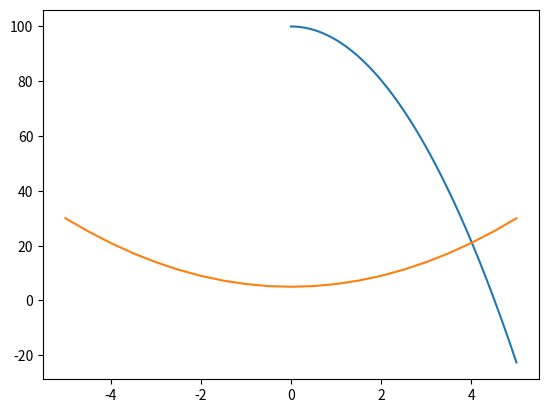

Write the Python code that produced this figure. (Note: this script raises an exception after producing the figure.)
def height(s0, v0, t):
    g = -9.81
    return s0 + v0 * t + 0.5 * g * t**2


print(height(s0=100, v0=0, t=0.1))
print(height(s0=100, v0=0, t=0.2))
print(height(s0=100, v0=0, t=0.3))
print(height(s0=100, v0=0, t=0.4))

%load_ext nbtutor

%%nbtutor -r -f --digits 5
import numpy as np

def height(s0, v0, t):
    g = -9.81
    ans = s0 + v0 * t + 0.5 * g * t**2
    return ans


times = np.array([0.0, 0.1, 0.2, 0.3, 0.4])
s1 = height(s0=100, v0=10, t=times)
s2 = height(s0=100, v0=20, t=times)

print(s1)

%%nbtutor -r -f
import numpy as np

foo = [1, 4, 6, 3]
a1 = np.array(foo)
a2 = np.array([5, 8, 1, 4])
print("type(foo):", type(foo))
print("type(a1):", type(a1))
print("a1:", a1)
print("a2:", a2)

a3 = 2 + a1
print("2 + a1:", a3)

a3 = a1 / 10
print("a1 / 10:", a3)

a3 = a1 + a2
print("a1 + a2:", a3)

a3 = a1 * a2
print("a1 * a2:", a3)

import numpy as np

a1 = np.array([1, 4, 6, 3])
a2 = np.array([5, 8, 1, 4])
print("a1:", a1)
print("a2:", a2)

print("a1.min():", a1.min())
print("a2.max():", a2.max())
print("a2.mean():", a2.mean())
print("np.sum(a1):", np.sum(a1))
print("len(a1):", len(a1))
print("a1.shape:", a1.shape)

import numpy as np

times = np.array([0.1, 0.2, 0.3, 0.4])
print(type(times))
print(times)

# arange(start, stop, inc)
times = np.arange(0, 1.1, 0.1)
print(type(times))
print(times)

# linspace(start, stop, #points)
times = np.linspace(0, 1, 11)
print(type(times))
print(times)

import numpy as np

def height(s0, t):
    g = -9.81
    v0 = 0
    return s0 + v0 * t + 0.5 * g * t**2


times = np.linspace(0, 5, 100)
s = height(s0=100, t=times)
print(s)

%matplotlib inline
from matplotlib import pyplot as plt
plt.plot(times, s)
plt.show()

%matplotlib inline
import numpy as np

def quad_func(x):
    return x**2 + 5


x = np.arange(-5, 5.1, 0.5)
y = quad_func(x)

plt.plot(x, y)
plt.show()

import numpy as np

def sum_ints(N):
    i = np.arange(1, N+1, 1)
    return np.sum(i)

print(sum_ints(N=10))
print(0.5 * 10 * 11)

import numpy as np

def sum_odd_ints(N):
    i = np.arange(1, N+1, 1)
    terms = 2 * i - 1
    return np.sum(terms)


print(sum_odd_ints(N=50))
print(50**2)

import numpy as np

def sum_series(N):
    i = np.arange(1, N+1, 1)
    terms = 2 * (1 + 3**(i-1))
    return np.sum(terms)


print(sum_series(N=10))

import numpy as np

def prod_ints(N):
    terms = np.arange(1, 11, 1)
    return np.prod(terms)

print(prod_ints(N=10))
print(np.math.factorial(10))

import numpy as np

def triangle_area(b, h):
    return 0.5 * b * h


base = np.array([5, 4, 11, 5])
height = np.array([1, 4, 2, 17, 45, 10, 13, 12])
areas = triangle_area(b=base, h=height)
print("Base:\n", base)
print("Height:\n", height)
print("Area:\n", areas)

import numpy as np

def height(s0, v0, t):
    return s0 + v0 * t + 0.5 * g * t**2


g = -9.81
vels = np.array([10, 20, 30, 40])
times = np.linspace(0, 6, 100)

s1 = height(s0=100, v0=vels, t=times)
print(s1)

